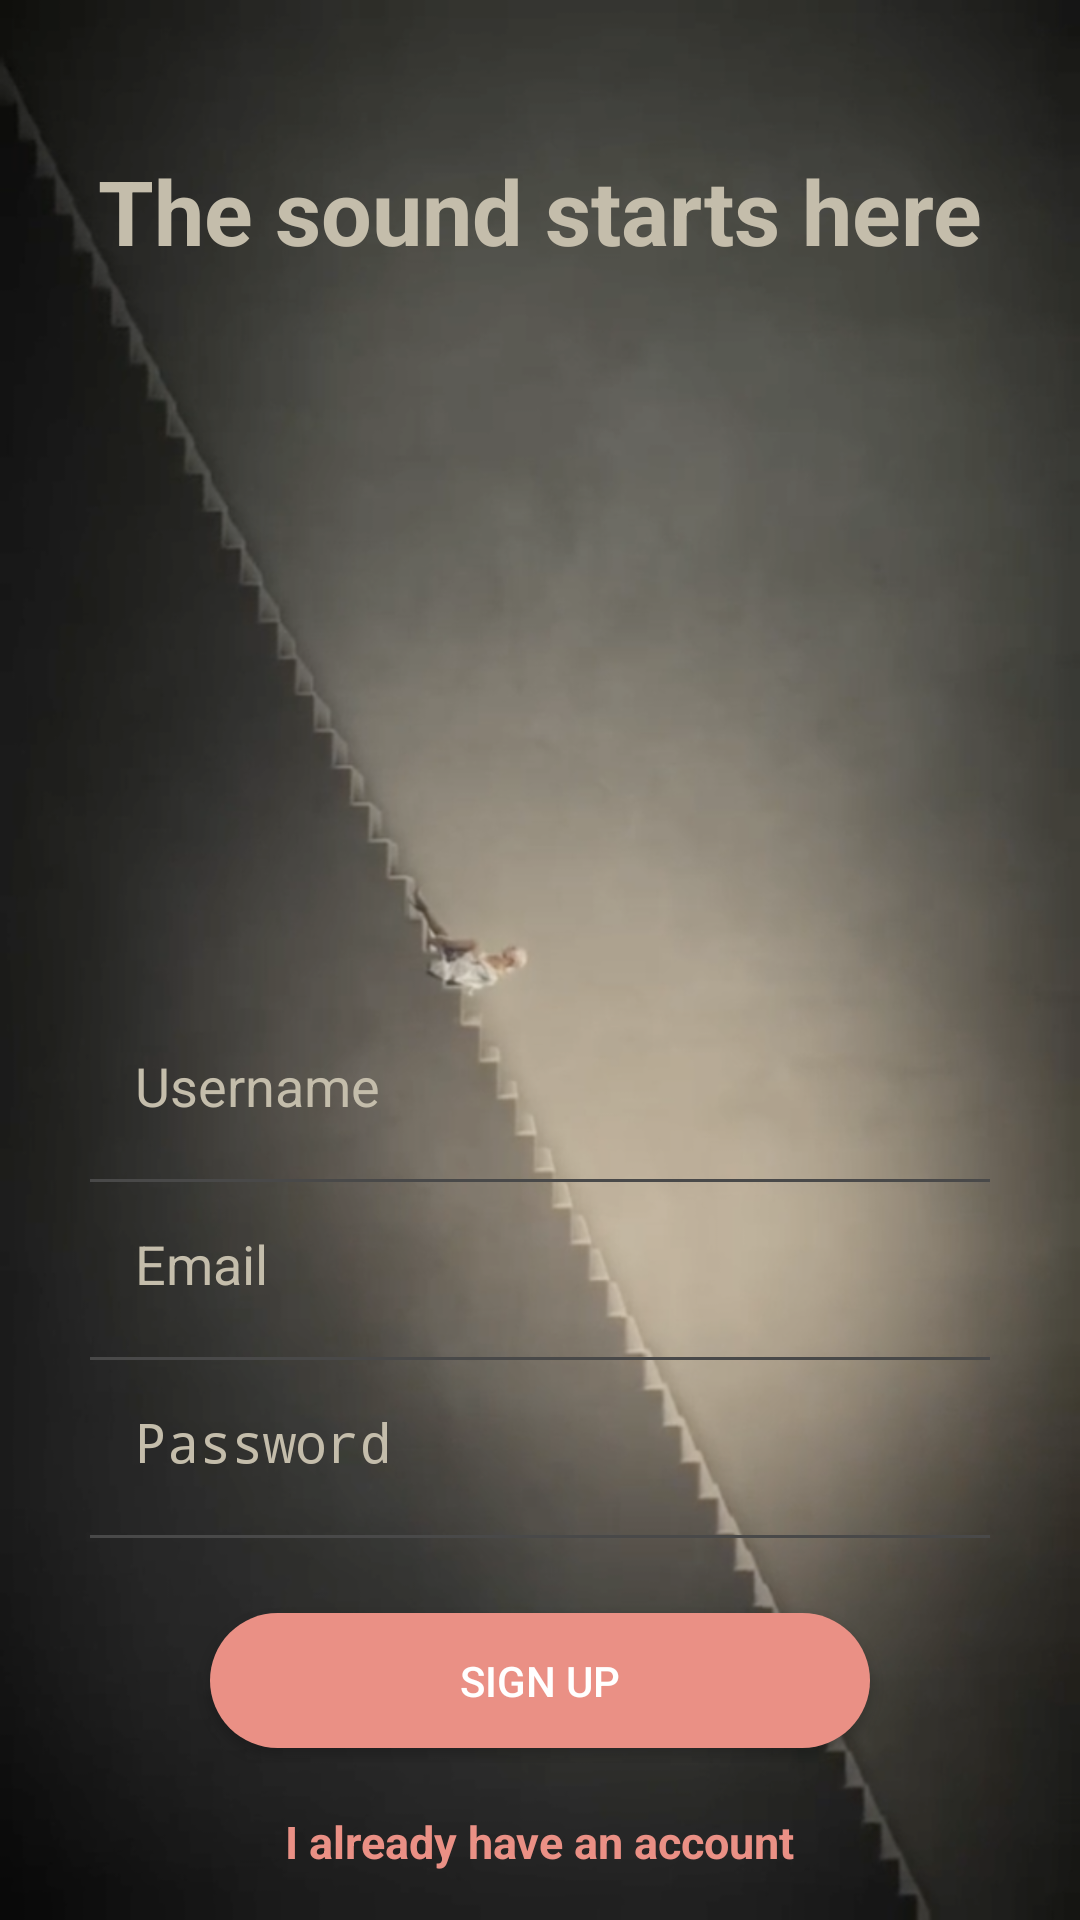

Reconstruct the res/layout file that produces this screen, plus the resources it refers to.
<!-- AndroidManifest.xml: application theme AppTheme -->
<!-- res/layout/activity_signup.xml -->
<?xml version="1.0" encoding="utf-8"?>
<androidx.constraintlayout.widget.ConstraintLayout xmlns:android="http://schemas.android.com/apk/res/android"
    xmlns:app="http://schemas.android.com/apk/res-auto"
    xmlns:tools="http://schemas.android.com/tools"
    android:layout_width="match_parent"
    android:layout_height="match_parent"
    tools:context=".activities.access.SignActivity">

    <androidx.appcompat.widget.AppCompatImageView
        android:layout_width="match_parent"
        android:layout_height="match_parent"
        android:background="@drawable/signup"/>
    
    <TextView
        android:layout_width="wrap_content"
        android:layout_height="wrap_content"
        android:text="@string/the_sound_starts_here"
        android:textColor="#c4bdab"
        android:textSize="30sp"
        android:textStyle="bold"
        android:layout_marginTop="50sp"
        app:layout_constraintEnd_toEndOf="parent"
        app:layout_constraintStart_toStartOf="parent"
        app:layout_constraintTop_toTopOf="parent" />

    <LinearLayout
        android:id="@+id/linearLayout"
        android:layout_width="match_parent"
        android:layout_height="match_parent"
        android:gravity="bottom"
        android:orientation="vertical">

    <EditText
        android:id="@+id/sign_up_username"
        android:layout_width="match_parent"
        android:layout_height="wrap_content"
        android:layout_marginStart="30dp"
        android:layout_marginEnd="30dp"
        android:backgroundTint="@android:color/transparent"
        android:hint="@string/username"
        android:inputType="text"
        android:padding="15dp"
        android:textColor="#292929"
        android:textColorHint="#c4bdab" />

    <RelativeLayout
        android:layout_width="match_parent"
        android:layout_height="1dp"
        android:layout_marginStart="30dp"
        android:layout_marginTop="4dp"
        android:layout_marginEnd="30dp"
        android:background="#494949" />

        <EditText
            android:id="@+id/recovery_email"
            android:layout_width="match_parent"
            android:layout_height="wrap_content"
            android:layout_marginStart="30dp"
            android:layout_marginEnd="30dp"
            android:backgroundTint="@android:color/transparent"
            android:hint="@string/email"
            android:inputType="textEmailAddress"
            android:padding="15dp"
            android:textColor="#292929"
            android:textColorHint="#c4bdab" />

        <RelativeLayout
            android:layout_width="match_parent"
            android:layout_height="1dp"
            android:layout_marginStart="30dp"
            android:layout_marginTop="4dp"
            android:layout_marginEnd="30dp"
            android:background="#494949" />

    <EditText
        android:id="@+id/sign_up_password"
        android:layout_width="match_parent"
        android:layout_height="wrap_content"
        android:layout_marginStart="30dp"
        android:layout_marginEnd="30dp"
        android:backgroundTint="@android:color/transparent"
        android:hint="@string/password"
        android:inputType="textPassword"
        android:padding="15dp"
        android:textColor="#292929"
        android:textColorHint="#c4bdab" />

    <RelativeLayout
        android:layout_width="match_parent"
        android:layout_height="1dp"
        android:layout_marginStart="30dp"
        android:layout_marginTop="4dp"
        android:layout_marginEnd="30dp"
        android:background="#494949" />

        <RelativeLayout
            android:layout_width="match_parent"
            android:layout_height="wrap_content"
            android:gravity="center_horizontal"
            android:padding="5dp"
            android:layout_marginTop="20dp"
            android:clipToPadding="false">

            <Button
                android:id="@+id/sign_up"
                android:layout_width="220dp"
                android:layout_height="45dp"
                android:text="@string/sign_up"
                android:textColor="#fff"
                android:background="@drawable/button"/>


        </RelativeLayout>

        <RelativeLayout
            android:layout_width="match_parent"
            android:layout_height="wrap_content"
            android:gravity="center_horizontal">

            <TextView
                android:id="@+id/sign_up_login"
                android:layout_width="wrap_content"
                android:layout_height="wrap_content"
                android:padding="16sp"
                android:text="@string/i_already_have_an_account"
                android:textColor="#ea9085"
                android:textSize="15sp"
                android:textStyle="bold" />

        </RelativeLayout>

    </LinearLayout>

</androidx.constraintlayout.widget.ConstraintLayout>
<!-- resources referenced by this layout -->
<resources>
  <!-- drawable button (drawable) -->
  <?xml version="1.0" encoding="utf-8"?>
  <shape xmlns:android="http://schemas.android.com/apk/res/android">
      <solid android:color="#ea9085"/>
      <corners android:radius="100dp"/>
  </shape>
  <!-- drawable signup: png bitmap (drawable-v24, 715188 bytes) -->
  <string name="email">Email</string>
  <string name="i_already_have_an_account">I already have an account</string>
  <string name="password">Password</string>
  <string name="sign_up">Sign up</string>
  <string name="the_sound_starts_here">The sound starts here</string>
  <string name="username">Username</string>
  <style name="AppTheme" parent="Theme.AppCompat.Light.DarkActionBar">
          
          <item name="colorPrimary">@color/colorPrimary</item>
          <item name="colorPrimaryDark">@color/colorPrimary</item>
          <item name="colorAccent">@color/colorPrimary</item>
      </style>
  <color name="colorPrimary">#000000</color>
</resources>
